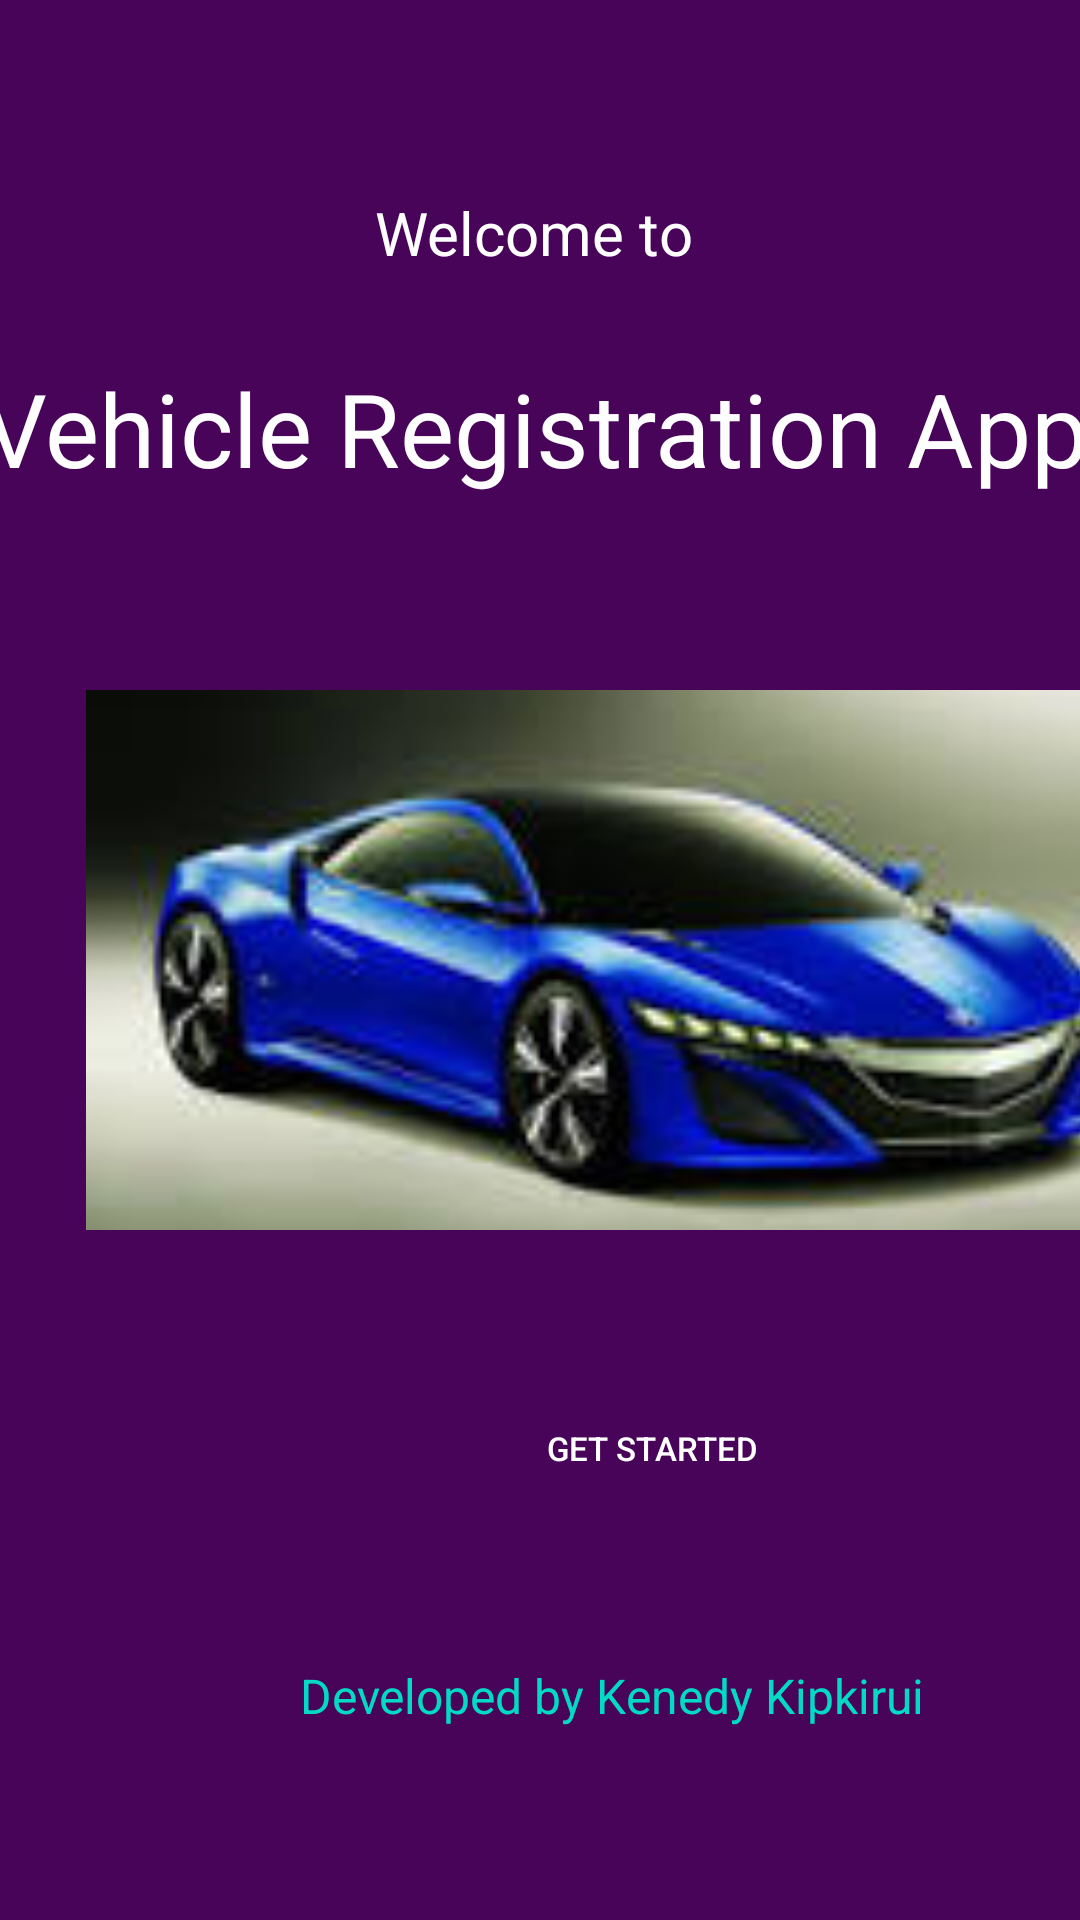

Layout XML and referenced resources for this Android screen:
<!-- AndroidManifest.xml: application theme Theme.CarRegistration -->
<!-- res/layout/activity_main.xml -->
<?xml version="1.0" encoding="utf-8"?>
<androidx.constraintlayout.widget.ConstraintLayout xmlns:android="http://schemas.android.com/apk/res/android"
    xmlns:app="http://schemas.android.com/apk/res-auto"
    xmlns:tools="http://schemas.android.com/tools"
    android:layout_width="match_parent"
    android:layout_height="match_parent"
    android:background="@color/purple_200"

    android:backgroundTint="#470459"
    android:scrollbarSize="5dp"
    android:textAlignment="center"
    tools:context=".MainActivity">

    <androidx.constraintlayout.widget.ConstraintLayout
        android:id="@+id/constraintLayout"
        android:layout_width="405dp"

        android:layout_height="76dp"
        android:layout_marginStart="1dp"
        android:layout_marginEnd="1dp"
        android:layout_marginBottom="112dp"
        app:layout_constraintBottom_toBottomOf="parent"
        app:layout_constraintEnd_toEndOf="parent"
        app:layout_constraintHorizontal_bias="0.75"
        app:layout_constraintStart_toStartOf="parent"
        app:layout_constraintTop_toBottomOf="@+id/constraintLayoutLeft"
        app:layout_constraintVertical_bias="0.774">

        <Button
            android:id="@+id/reportBtn"
            android:layout_width="132dp"
            android:layout_height="48dp"
            android:layout_marginTop="11dp"
            android:layout_marginEnd="88dp"
            android:layout_marginBottom="10dp"
            android:background="@drawable/circle_button"
            android:backgroundTint="#1E88E5"
            android:text="Get Started"
            android:textColor="@color/white"
            android:textSize="11sp"
            app:layout_constraintBottom_toBottomOf="parent"
            app:layout_constraintEnd_toEndOf="parent"
            app:layout_constraintTop_toTopOf="parent"
            app:layout_constraintVertical_bias="0.714" />

    </androidx.constraintlayout.widget.ConstraintLayout>

    <androidx.constraintlayout.widget.ConstraintLayout
        android:id="@+id/constraintLayoutLeft"
        android:layout_width="390dp"
        android:layout_height="180dp"
        android:layout_marginStart="16dp"
        android:layout_marginTop="4dp"
        app:layout_constraintStart_toStartOf="parent"
        app:layout_constraintTop_toBottomOf="@+id/topConstrain">

        <ImageView
            android:id="@+id/imageView3"
            android:layout_width="445dp"
            android:layout_height="228dp"
            android:contentDescription="TODO"
            app:layout_constraintBottom_toBottomOf="parent"
            app:layout_constraintEnd_toEndOf="parent"
            app:layout_constraintStart_toStartOf="parent"
            app:layout_constraintTop_toTopOf="parent"
            app:srcCompat="@drawable/car1" />
    </androidx.constraintlayout.widget.ConstraintLayout>

    <androidx.constraintlayout.widget.ConstraintLayout
        android:id="@+id/topConstrain"
        android:layout_width="413dp"
        android:layout_height="226dp"
        android:layout_marginStart="1dp"
        android:layout_marginEnd="1dp"
        android:background="@drawable/top_background"
        app:layout_constraintBottom_toBottomOf="parent"
        app:layout_constraintEnd_toEndOf="parent"
        app:layout_constraintStart_toStartOf="parent"
        app:layout_constraintTop_toTopOf="parent"
        app:layout_constraintVertical_bias="0.0">

        <TextView
            android:id="@+id/header_title4"
            android:layout_width="wrap_content"
            android:layout_height="wrap_content"
            android:layout_marginTop="64dp"
            android:text="Welcome to "
            android:textAppearance="@style/TextAppearance.AppCompat.Display1"
            android:textColor="@color/white"
            android:textSize="20sp"
            app:layout_constraintEnd_toEndOf="parent"
            app:layout_constraintStart_toStartOf="parent"
            app:layout_constraintTop_toTopOf="parent" />

        <TextView
            android:id="@+id/header_title2"
            android:layout_width="wrap_content"
            android:layout_height="wrap_content"
            android:layout_marginTop="120dp"
            android:text="Vehicle Registration App"
            android:textAppearance="@style/TextAppearance.AppCompat.Display1"
            android:textColor="@color/white"
            app:layout_constraintEnd_toEndOf="parent"
            app:layout_constraintHorizontal_bias="0.45"
            app:layout_constraintStart_toStartOf="parent"
            app:layout_constraintTop_toTopOf="parent" />
    </androidx.constraintlayout.widget.ConstraintLayout>

    <TextView
        android:id="@+id/textView"
        android:layout_width="wrap_content"
        android:layout_height="wrap_content"
        android:layout_marginStart="100dp"
        android:layout_marginBottom="64dp"
        android:text="Developed by Kenedy Kipkirui"
        android:textColor="@color/teal_200"
        android:textSize="16sp"
        app:layout_constraintBottom_toBottomOf="parent"
        app:layout_constraintStart_toStartOf="parent" />


</androidx.constraintlayout.widget.ConstraintLayout>
<!-- resources referenced by this layout -->
<resources>
  <color name="purple_200">#FFBB86FC</color>
  <color name="teal_200">#FF03DAC5</color>
  <color name="white">#FFFFFFFF</color>
  <!-- drawable car1: jpg bitmap (drawable-v24, 5888 bytes) -->
  <style name="Theme.CarRegistration" parent="Theme.MaterialComponents.DayNight.DarkActionBar">
          
          <item name="colorPrimary">@color/purple_500</item>
          <item name="colorPrimaryVariant">@color/purple_700</item>
          <item name="colorOnPrimary">@color/white</item>
          
          <item name="colorSecondary">@color/teal_200</item>
          <item name="colorSecondaryVariant">@color/teal_700</item>
          <item name="colorOnSecondary">@color/black</item>
          
          <item name="android:statusBarColor">?attr/colorPrimaryVariant</item>
          
      </style>
  <color name="purple_500">#FF6200EE</color>
  <color name="purple_700">#FF3700B3</color>
  <color name="teal_700">#FF018786</color>
  <color name="black">#FF000000</color>
</resources>
